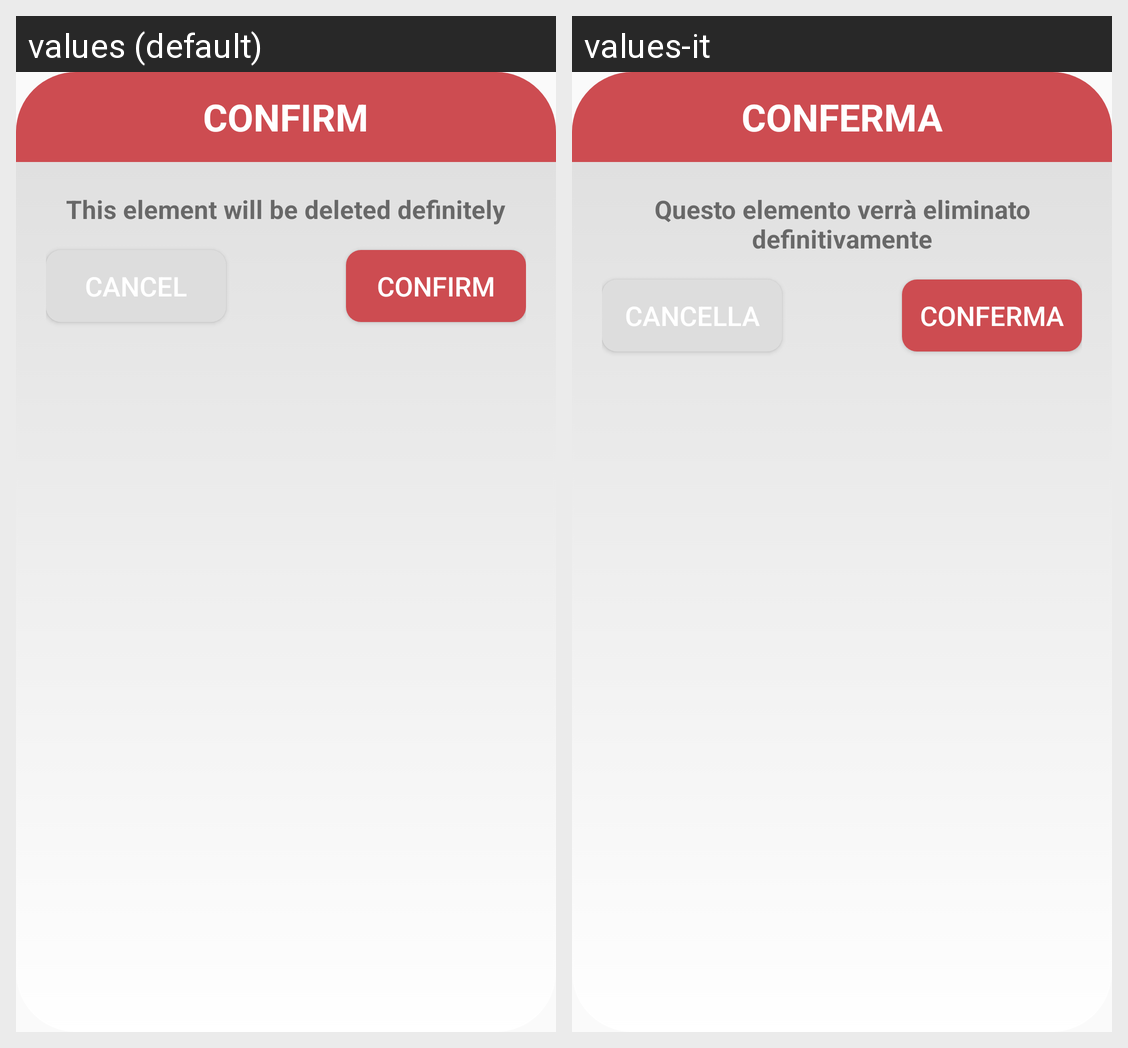

This grid shows one Android layout under two languages. Give, for every string resource on the screen, its name, the default text and each shown locale's text.
Android screen res/layout/dialog.xml rendered under 2 locales, left to right: values (default), values-it. Device: Nexus 5 (rendered at 1080×1920; each locale shown at half size, 540×960, under a caption strip naming it); theme Theme.AppCompat.Light.NoActionBar.AnimalApp.
Strings drawn on this screen, with the default value and each locale's value (text and hints the layout hard-codes, and strings that could not be matched under every locale, appear in the picture but are not listed):

confirm
  values: CONFIRM
  values-it: CONFERMA

this_element_will_be
  values: This element will be deleted definitely
  values-it: Questo elemento verrà eliminato definitivamente

cancel
  values: Cancel
  values-it: Cancella
